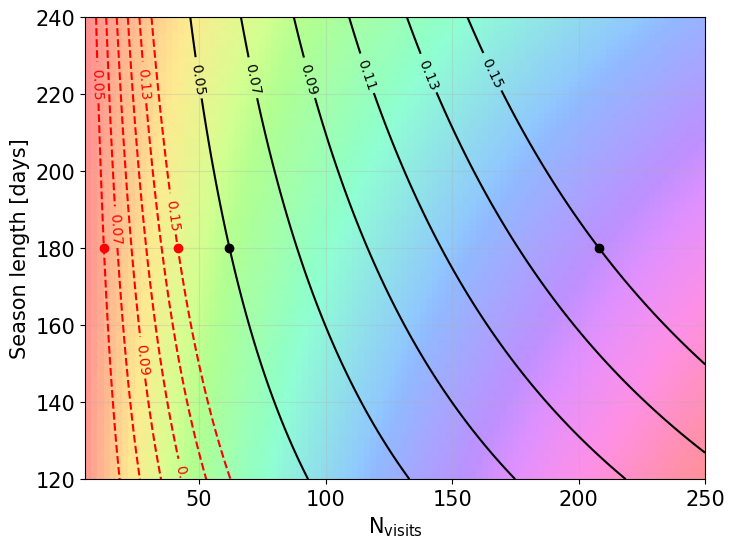
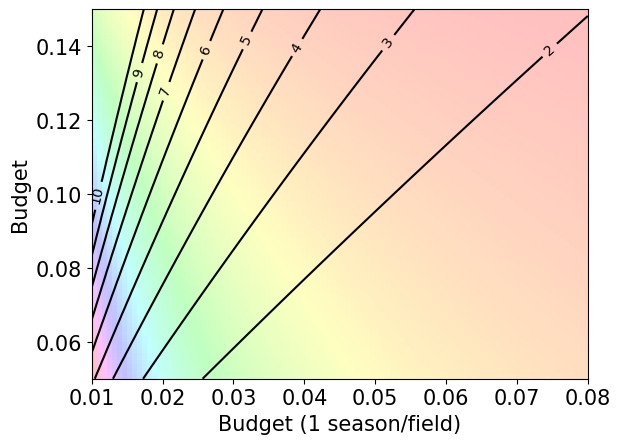

Source code (Python) for these figures, in order:
import matplotlib.pyplot as plt
import numpy as np

plt.rcParams['xtick.labelsize'] = 15
plt.rcParams['ytick.labelsize'] = 15
plt.rcParams['axes.labelsize'] = 15
plt.rcParams['figure.titlesize'] = 15
plt.rcParams['legend.fontsize'] = 15
#plt.rcParams['font.weight'] = 'bold'
plt.rcParams['font.family'] = 'Arial'


def budget(Nfields, Nseasons, Nvisits, season_length, cadence):

    Nvisits_nonDD = 2122176
    Nvisits_DD = Nfields*Nseasons*Nvisits*season_length/cadence

    return Nvisits_DD/(Nvisits_DD+Nvisits_nonDD)


def budplot(Nfields, Nseasons, cadence, nvmin, nvmax, slmin, slmax):

    #nvmin, nvmax = 10,300
    #slmin, slmax = 100,250

    nvisits = np.linspace(nvmin, nvmax, 100)
    seaslength = np.linspace(slmin, slmax, 100)

    NV, SL = np.meshgrid(nvisits, seaslength)
    BUD = budget(Nfields, Nseasons, NV, SL, cadence)

    return NV, SL, BUD


def budseasons(bomin=0.01, bomax=0.08, bnmin=0.01, bnmax=0.15):

    budol = np.linspace(bomin, bomax, 100)
    budnl = np.linspace(bnmin, bnmax, 100)

    budo, budn = np.meshgrid(budol, budnl)

    ns = budn*(1.-budo)/(budo*(1.-budn))
    #ns = budn*(1.-budo)/(1.-budn*budo)
    return budo, budn, ns


def plotcontour(ax, Nfields, Nseasons, cadence, nvmin, nvmax, slmin, slmax, color='k', ls='-'):

    NV, SL, BUD = budplot(Nfields, Nseasons, cadence,
                          nvmin, nvmax, slmin, slmax)
    #plt.figure(figsize=(8, 6))
    ax.imshow(BUD, extent=(
        nvmin, nvmax, slmin, slmax), aspect='auto', alpha=0.25, cmap='hsv')

    zzv = [0.01, 0.02, 0.04, 0.06, 0.08, 0.10, 0.12, 0.15]
    zzv = [0.05, 0.07, 0.09, 0.11, 0.13, 0.15]
    zzvc = [100.*zz for zz in zzv]
    CS = plt.contour(NV, SL, BUD, zzv, colors=color, linestyles=ls)

    fmt = {}
    strs = ['$%3.2f$' % zz for zz in zzv]
    #strs = ['{}%'.format(np.int(zz)) for zz in zzvc]
    for l, s in zip(CS.levels, strs):
        fmt[l] = s
    ax.clabel(CS, inline=True, fontsize=10,
              colors=color, fmt=fmt)


Nfields = 5
Nseasons = 2
cadence = 1
nvmin, nvmax = 5, 250
slmin, slmax = 120, 240

coords = [(12.41, 180), (41.5, 180.), (61.05, 180.), (208.05, 180.)]
fig, ax = plt.subplots(figsize=(8, 6))
plotcontour(ax, Nfields, Nseasons, cadence, nvmin, nvmax, slmin, slmax)
coords = [62.0, 208.05]
ax.plot(coords, [180.]*2,  'ko')


Nseasons = 10
plotcontour(ax, Nfields, Nseasons, cadence, nvmin,
            nvmax, slmin, slmax, color='r', ls='dashed')
coords = [12.41, 41.5]
ax.plot(coords, [180.]*2,  'ro')


ax.set_xlabel('$\mathrm{N_{visits}}$', weight='normal')
ax.set_ylabel('Season length [days]', weight='normal')
ax.grid(alpha=0.3)
"""
Nfields = 5
Nseasons=10
cadence = 1
NVb,SLb, BUDb = budplot(Nfields,Nseasons,cadence,nvmin,nvmax,slmin,slmax)
CSb = plt.contour(NVb,SLb,BUDb,colors='b')
plt.clabel(CSb, inline=True, fontsize=10,colors='b')
"""

"""
fig, ax = plt.subplots()
ax.contour(NV,SL,Bud)
"""

fig, ax = plt.subplots()

bomin = 0.01
bomax = 0.08
bnmin = 0.05
bnmax = 0.15
# bnmin=2.
# bnmax=15.

budo, budn, ns = budseasons(bomin, bomax, bnmin, bnmax)
plt.imshow(ns, extent=(
    bomin, bomax, bnmin, bnmax), aspect='auto', alpha=0.25, cmap='hsv')
zzv = range(2, 11)
CSb = ax.contour(budo, budn, ns, zzv, colors='k')
fmt = {}
strs = ['$%i$' % zz for zz in zzv]
for l, s in zip(CSb.levels, strs):
    fmt[l] = s
plt.clabel(CSb, inline=True, fmt=fmt, fontsize=10, colors='k')
plt.xlabel('Budget (1 season/field)')
plt.ylabel('Budget')
plt.show()
